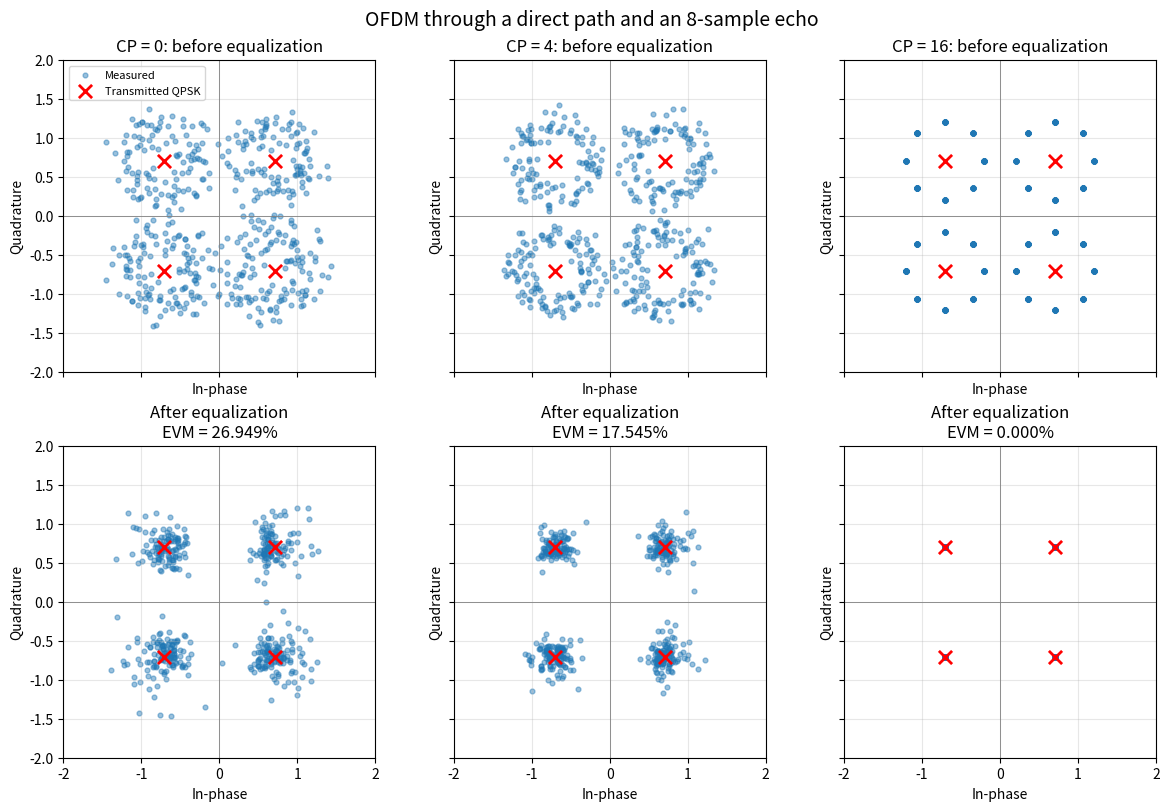

Generate this figure with matplotlib: (Note: this script raises an exception after producing the figure.)
from pathlib import Path

import matplotlib.pyplot as plt
import numpy as np

FFT_SIZE = 64
SAMPLE_RATE = 64_000.0
NUM_SYMBOLS = 200

ECHO_DELAY = 8
ECHO_GAIN = 0.5

PREFIX_LENGTHS = (0, 4, 8, 16)
TOLERANCE = 1e-12


def receive_with_prefix(prefix_length: int, x: np.ndarray, h: np.ndarray):
    if not 0 <= prefix_length <= FFT_SIZE:
        raise ValueError("Prefix length must be between 0 and FFT_SIZE.")

    if prefix_length == 0:
        tx_blocks = x.copy()
    else:
        prefixes = x[:, -prefix_length:]
        tx_blocks = np.concatenate((prefixes, x), axis=1)

    tx_stream = tx_blocks.reshape(-1)

    # Physical channel: ordinary linear convolution of the entire stream.
    rx_stream = np.convolve(tx_stream, h, mode="full")

    block_length = FFT_SIZE + prefix_length

    # The extra convolution tail follows the final transmitted block.
    # Our FFT windows are all inside the first len(tx_stream) samples.
    rx_blocks = rx_stream[: tx_stream.size].reshape(NUM_SYMBOLS, block_length)

    useful_samples = rx_blocks[:, prefix_length : prefix_length + FFT_SIZE]

    Y = np.fft.fft(useful_samples, axis=1)

    return Y


def main():
    rng = np.random.default_rng(7)

    logical_carriers = np.concatenate(
        (
            np.arange(-8, 0),
            np.arange(1, 9),
        )
    )
    active_bins = logical_carriers % FFT_SIZE
    num_active = len(active_bins)

    print(f"FFT size: {FFT_SIZE}")
    print(f"Active carriers: {num_active}")
    print(f"OFDM symbols: {NUM_SYMBOLS}")
    print(f"Sample rate: {SAMPLE_RATE / 1e3:.1f} ksample/s")
    print(f"Carrier spacing: {SAMPLE_RATE / FFT_SIZE:.1f} Hz")
    print(
        f"Echo delay: {ECHO_DELAY} samples "
        f"= {1e6 * ECHO_DELAY / SAMPLE_RATE:.1f} us"
    )
    print(f"Echo amplitude: {ECHO_GAIN}")

    bits = rng.integers(
        0,
        2,
        size=(NUM_SYMBOLS, num_active, 2),
    )

    qpsk = ((1 - 2 * bits[:, :, 0]) + 1j * (1 - 2 * bits[:, :, 1])) / np.sqrt(2.0)

    X = np.zeros(
        (NUM_SYMBOLS, FFT_SIZE),
        dtype=np.complex128,
    )
    X[:, active_bins] = qpsk

    x = np.fft.ifft(X, axis=1)

    round_trip = np.fft.fft(x, axis=1)
    round_trip_error = np.max(np.abs(round_trip - X))

    assert round_trip_error < TOLERANCE

    print(f"\nIdeal FFT/IFFT round-trip error: " f"{round_trip_error:.3e}")

    h = np.zeros(ECHO_DELAY + 1, dtype=np.complex128)
    h[0] = 1.0
    h[ECHO_DELAY] = ECHO_GAIN

    H = np.fft.fft(h, n=FFT_SIZE)

    min_channel_magnitude = np.min(np.abs(H[active_bins]))

    assert min_channel_magnitude > 0.1

    print(f"Minimum |H[k]| on active carriers: " f"{min_channel_magnitude:.6f}")

    results = {}

    # Exclude the first symbol from measurements because it has no preceding
    # transmitted symbol. All remaining symbols have a realistic predecessor.
    reference = X[1:]
    reference_active = reference[:, active_bins]

    print("\n" " CP   Prefix time   Max |Y-HX|    Equalized EVM")
    print("------------------------------------------------")

    for prefix_length in PREFIX_LENGTHS:
        Y = receive_with_prefix(prefix_length, x, h)
        measured = Y[1:]

        expected = reference * H[np.newaxis, :]
        model_error = np.max(np.abs(measured - expected))

        equalized = measured[:, active_bins] / H[active_bins]

        error_power = np.mean(np.abs(equalized - reference_active) ** 2)
        reference_power = np.mean(np.abs(reference_active) ** 2)
        evm = np.sqrt(error_power / reference_power)

        results[prefix_length] = {
            "received": measured,
            "equalized": equalized,
            "model_error": model_error,
            "evm": evm,
        }

        prefix_time_us = 1e6 * prefix_length / SAMPLE_RATE

        print(
            f"{prefix_length:3d}"
            f"   {prefix_time_us:8.1f} us"
            f"   {model_error:11.3e}"
            f"   {100 * evm:12.6f}%"
        )

        if prefix_length >= ECHO_DELAY:
            assert (
                model_error < TOLERANCE
            ), "Sufficient prefix failed the circular-convolution check."
            assert evm < TOLERANCE, "Equalization failed with a sufficient prefix."
        else:
            assert (
                model_error > 1e-3
            ), "Expected a visible model error with an insufficient prefix."
            assert evm > 1e-3, "Expected residual distortion after equalization."

    print("\nAll cyclic-prefix checks passed.")

    ideal_points = np.array(
        [
            1 + 1j,
            1 - 1j,
            -1 + 1j,
            -1 - 1j,
        ]
    ) / np.sqrt(2.0)

    plot_prefixes = (0, 4, 16)
    symbols_to_plot = 30

    fig, axes = plt.subplots(
        2,
        3,
        figsize=(12, 8),
        sharex=True,
        sharey=True,
        constrained_layout=True,
    )

    for column, prefix_length in enumerate(plot_prefixes):
        result = results[prefix_length]

        received_points = result["received"][:symbols_to_plot, active_bins].reshape(-1)

        equalized_points = result["equalized"][:symbols_to_plot].reshape(-1)

        for row, points in enumerate(
            (
                received_points,
                equalized_points,
            )
        ):
            ax = axes[row, column]

            ax.scatter(
                points.real,
                points.imag,
                s=12,
                alpha=0.45,
                label="Measured",
            )
            ax.scatter(
                ideal_points.real,
                ideal_points.imag,
                marker="x",
                color="red",
                s=90,
                linewidths=2,
                label="Transmitted QPSK",
            )

            ax.axhline(0, color="gray", linewidth=0.6)
            ax.axvline(0, color="gray", linewidth=0.6)
            ax.grid(True, alpha=0.3)
            ax.set_aspect("equal", adjustable="box")
            ax.set_xlim(-2, 2)
            ax.set_ylim(-2, 2)
            ax.set_xlabel("In-phase")
            ax.set_ylabel("Quadrature")

        axes[0, column].set_title(f"CP = {prefix_length}: before equalization")
        axes[1, column].set_title(
            f"After equalization\n" f"EVM = {100 * result['evm']:.3f}%"
        )

    axes[0, 0].legend(loc="upper left", fontsize=8)

    fig.suptitle(
        "OFDM through a direct path and an 8-sample echo",
        fontsize=14,
    )

    output_path = Path(__file__).resolve().with_name("07_ofdm_cyclic_prefix.png")
    fig.savefig(output_path, dpi=160)

    print(f"Saved plot to: {output_path}")

    plt.show()


if __name__ == "__main__":
    main()
